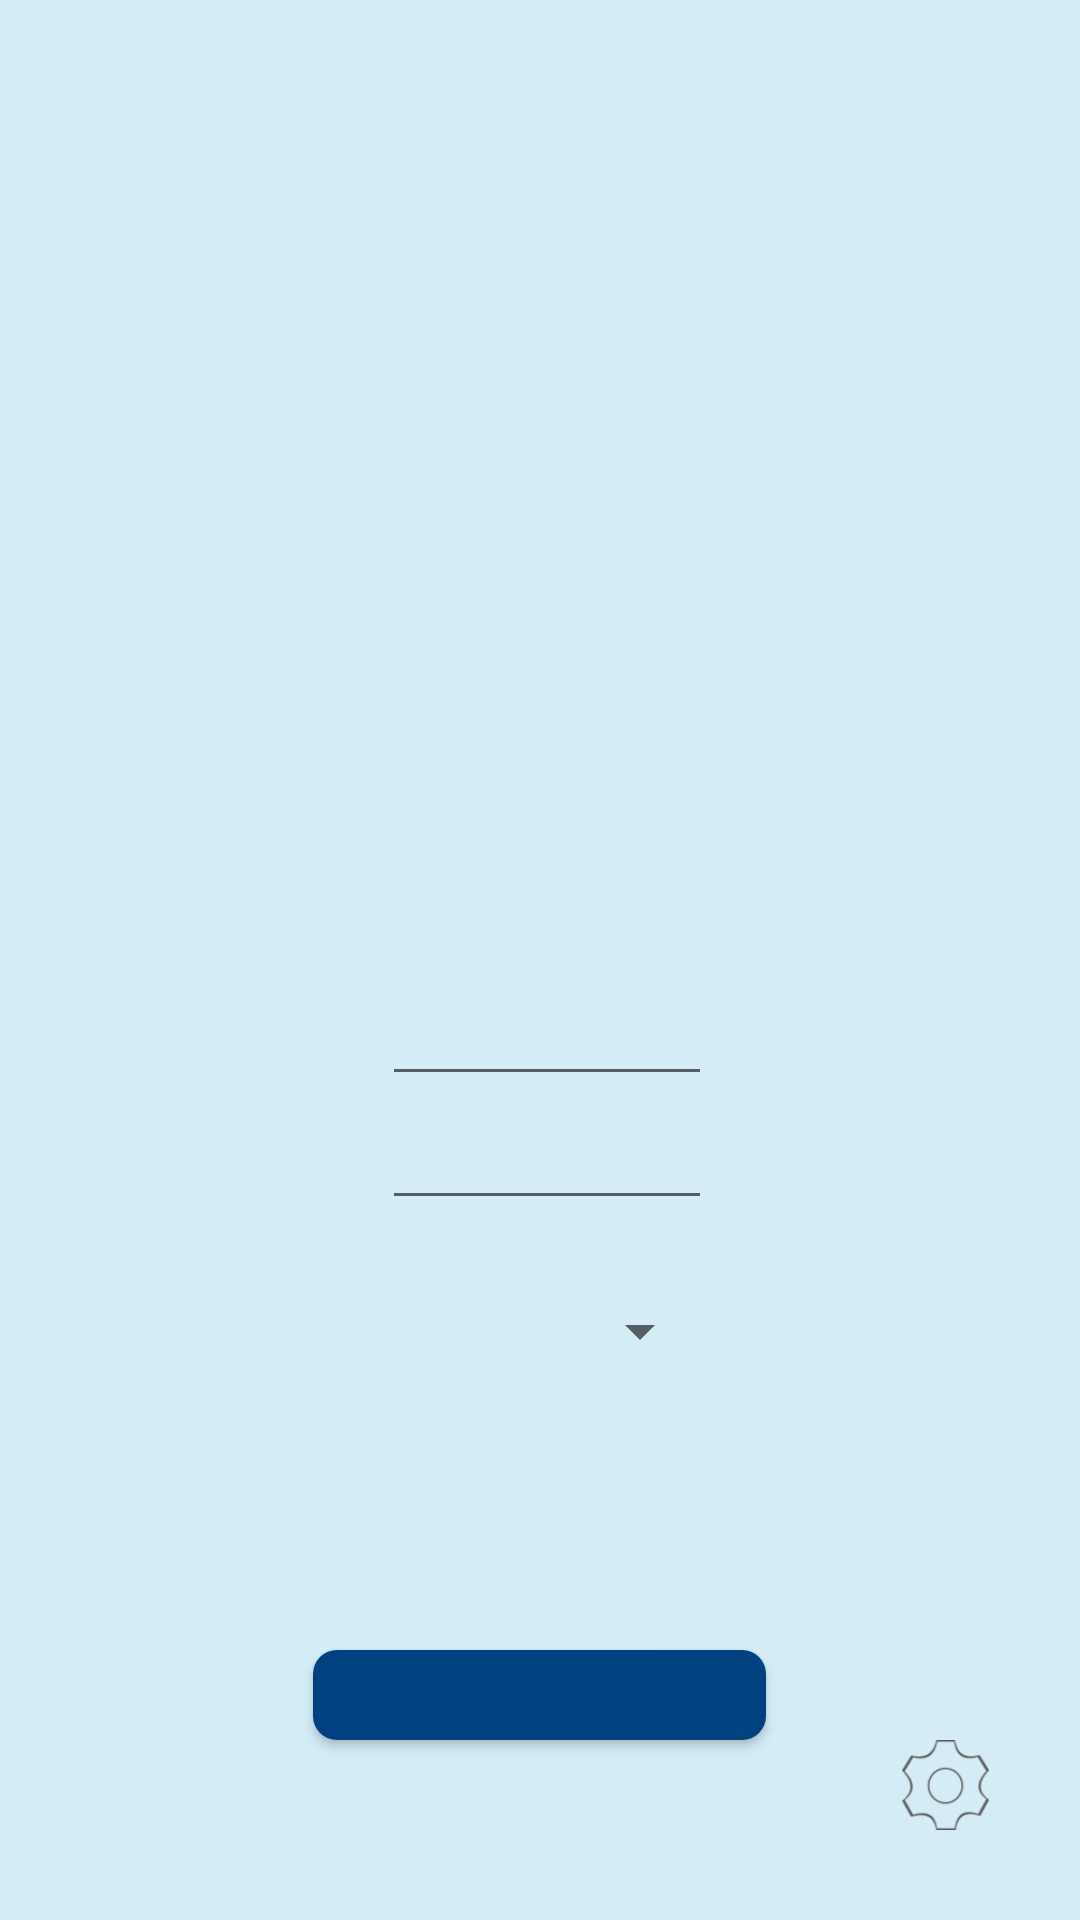

Produce the Android XML layout that renders to this screen, including the resource entries it uses.
<!-- AndroidManifest.xml: application theme AppTheme -->
<!-- res/layout/activity_login.xml -->
<?xml version="1.0" encoding="utf-8"?>
<RelativeLayout xmlns:android="http://schemas.android.com/apk/res/android"
    android:layout_width="match_parent"
    android:layout_height="match_parent"
    android:background="@color/colorBackground"
    android:orientation="vertical">

    <TextView
        android:id="@+id/tv_login_title2"
        android:layout_width="wrap_content"
        android:layout_height="wrap_content"
        android:layout_below="@+id/tv_login_title1"
        android:layout_centerHorizontal="true"
        android:layout_marginTop="@dimen/ten"
        android:text=""
        android:textSize="@dimen/text_twenty" />

    <RelativeLayout
        android:id="@+id/ll_login"
        android:layout_width="wrap_content"
        android:layout_height="wrap_content"
        android:layout_below="@+id/iv_login"
        android:layout_centerHorizontal="true">

        <TextView
            android:id="@+id/tv_login_username"
            android:layout_width="wrap_content"
            android:layout_height="wrap_content"
            android:layout_alignBottom="@+id/et_username"
            android:layout_marginTop="@dimen/three"
            android:text="" />

        <EditText
            android:id="@+id/et_username"
            android:layout_width="@dimen/OneHundredAndTen"
            android:layout_height="wrap_content"
            android:layout_marginLeft="@dimen/five"
            android:layout_toRightOf="@+id/tv_login_username"
            android:singleLine="true" />


        <TextView
            android:id="@+id/tv_login_title3"
            android:layout_width="wrap_content"
            android:layout_height="wrap_content"
            android:layout_alignBottom="@+id/et_password"
            android:layout_marginTop="@dimen/three"
            android:singleLine="true"
            android:text="" />

        <EditText
            android:id="@+id/et_password"
            android:layout_width="@dimen/OneHundredAndTen"
            android:layout_height="wrap_content"
            android:layout_alignLeft="@+id/et_username"
            android:layout_below="@+id/et_username"
            android:password="true"
            android:singleLine="true" />

        <TextView
            android:id="@+id/tv_login_language1"
            android:layout_width="wrap_content"
            android:layout_height="wrap_content"
            android:layout_below="@+id/et_password"
            android:layout_marginTop="@dimen/Twenty_five"
            android:text="" />

        <Spinner
            android:id="@+id/sp_login"
            android:layout_width="110dp"
            android:layout_height="wrap_content"
            android:layout_alignTop="@+id/tv_login_language1"
            android:layout_alignLeft="@+id/et_password"
             />
    </RelativeLayout>

    <ImageView
        android:id="@+id/iv_login_set"
        android:layout_width="@dimen/thirty"
        android:layout_height="@dimen/thirty"
        android:layout_alignParentBottom="true"
        android:layout_alignParentRight="true"
        android:layout_marginBottom="@dimen/thirty"
        android:layout_marginRight="@dimen/thirty"
        android:src="@mipmap/set2" />


    <TextView
        android:id="@+id/tv_login_title1"
        android:layout_width="wrap_content"
        android:layout_height="wrap_content"
        android:layout_alignParentTop="true"
        android:layout_centerHorizontal="true"
        android:layout_marginTop="60dp"
        android:text=""
        android:textSize="@dimen/text_twenty" />

    <ImageView
        android:id="@+id/iv_login"
        android:layout_width="250dp"
        android:layout_height="200dp"
        android:layout_alignRight="@+id/ll_login2"
        android:layout_below="@+id/tv_login_title2"
        android:layout_centerHorizontal="true" />

    <Button
        android:textAllCaps="false"
        android:id="@+id/btn_login"
        android:layout_width="@dimen/OneHundredAndFiftyOne"
        android:layout_height="@dimen/thirty"
        android:background="@drawable/button_style"
        android:text=""
        android:textColor="@color/color_button"
        android:layout_above="@+id/iv_login_set"
        android:layout_centerHorizontal="true" />


</RelativeLayout>
<!-- resources referenced by this layout -->
<resources>
  <color name="colorBackground">#e0CFEBF6</color>
  <color name="color_button">#ffffff</color>
  <dimen name="OneHundredAndFiftyOne">151dp</dimen>
  <dimen name="OneHundredAndTen">110dp</dimen>
  <dimen name="Twenty_five">25dp</dimen>
  <dimen name="five">5dp</dimen>
  <dimen name="ten">10dp</dimen>
  <dimen name="text_twenty">20sp</dimen>
  <dimen name="thirty">30dp</dimen>
  <dimen name="three">3dp</dimen>
  <!-- drawable button_style (drawable) -->
  <?xml version="1.0" encoding="UTF-8"?>
  <layer-list xmlns:android="http://schemas.android.com/apk/res/android">
      <item>
      <shape>
          <solid android:color="#00427F" />
          <corners android:radius="8dp" />
  
      </shape>
  </item>
      
      <item android:bottom="1dp" android:right="1dp" android:top="1dp" android:left="1dp">
          <shape>
  
          </shape>
      </item>
  </layer-list>
  <!-- mipmap set2: png bitmap (mipmap-xxhdpi, 6248 bytes) -->
  <style name="AppTheme" parent="Theme.AppCompat.Light.NoActionBar">
          
          <item name="colorPrimary">@color/colorPrimary</item>
          <item name="colorPrimaryDark">@color/colorPrimaryDark</item>
          <item name="colorAccent">@color/colorAccent</item>
      </style>
  <color name="colorPrimary">#00427F</color>
  <color name="colorPrimaryDark">#00427F</color>
  <color name="colorAccent">#00427F</color>
</resources>
